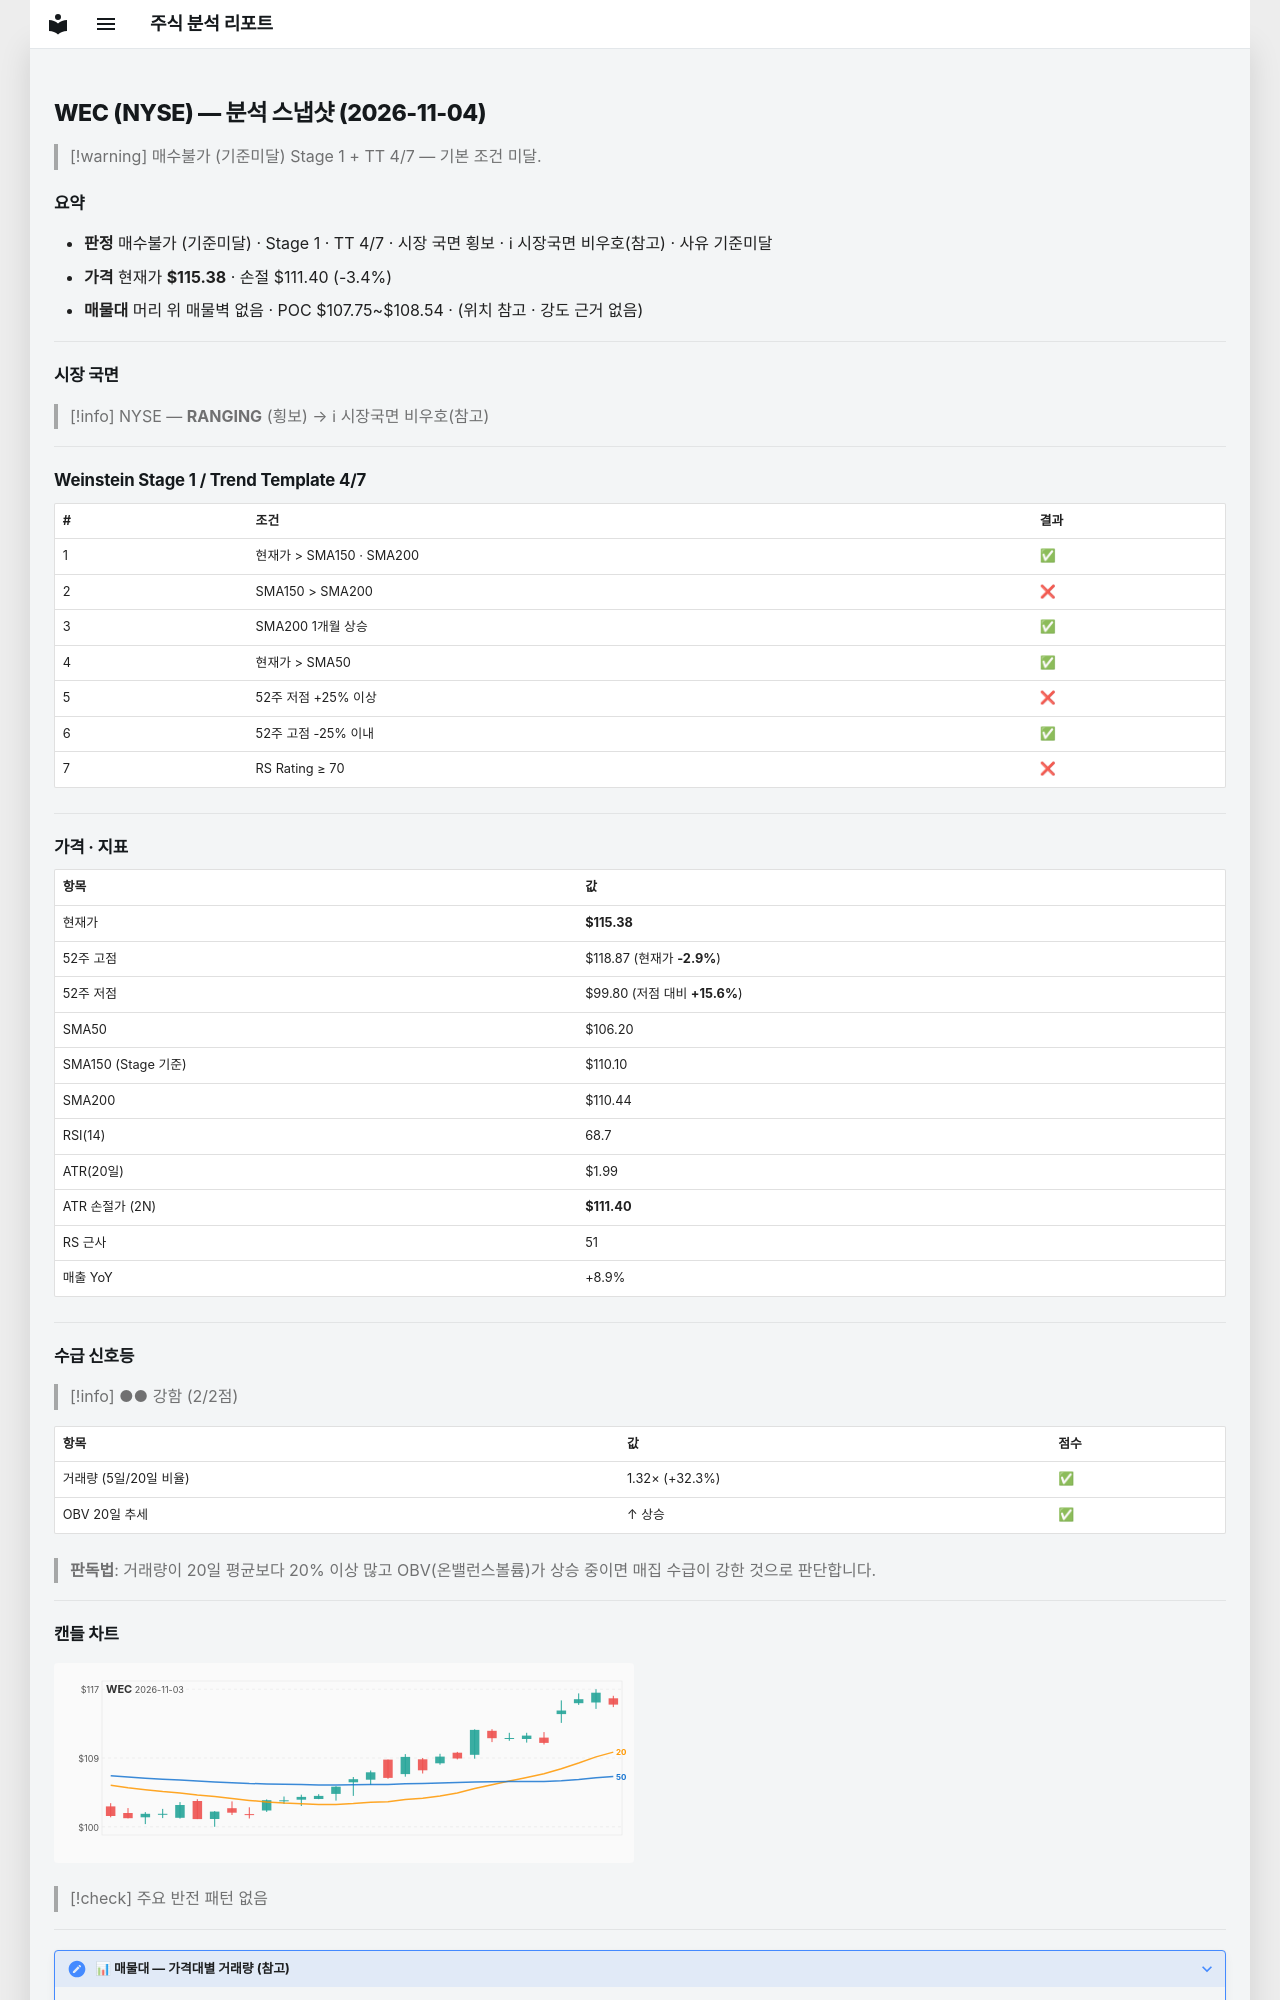

repository: soloandco/stock-reports · page: snapshots/WEC-2026-11-04/index.html · generator: mkdocs

---
type: analysis-snapshot
title: WEC 분석 스냅샷
ticker: WEC
market: NYSE
created: 2026-11-04
updated: 2026-11-04
bar-date: 2026-11-03
verdict: 매수불가
verdict-reason: 기준미달
real-rr: 0.88
sma50-gap-pct: 8.6
weekly-position: 저항대아래
weekly-overhead-price: 118.87
weekly-overhead-pct: 3.0
stage: 1
trend-template-score: 4
tt-max: 7
ma-set: sma-50-150-200
price: 115.37999725341797
stop-price: 111.4000429581865
market-regime: RANGING
supply-demand-score: 2/2
supply-demand-label: 강함
status: tracking
tags:
  - stock-agent
  - watchlist
  - WEC
  - analysis
related:
  - "[[analysis-template]]"
---

# WEC (NYSE) — 분석 스냅샷 (2026-11-04)

> [!warning] 매수불가 (기준미달)
> Stage 1 + TT 4/7 — 기본 조건 미달.

## 요약

- **판정** 매수불가 (기준미달) · Stage 1 · TT 4/7 · 시장 국면 횡보 · ℹ 시장국면 비우호(참고) · 사유 기준미달
- **가격** 현재가 **$115.38** · 손절 $111.40 (-3.4%)
- **매물대** 머리 위 매물벽 없음 · POC $107.75~$108.54 · (위치 참고 · 강도 근거 없음)

---

## 시장 국면

> [!info] NYSE — **RANGING** (횡보) → ℹ 시장국면 비우호(참고)

---

## Weinstein Stage 1 / Trend Template 4/7

| # | 조건 | 결과 |
|---|------|------|
| 1 | 현재가 > SMA150 · SMA200 | ✅ |
| 2 | SMA150 > SMA200 | ❌ |
| 3 | SMA200 1개월 상승 | ✅ |
| 4 | 현재가 > SMA50 | ✅ |
| 5 | 52주 저점 +25% 이상 | ❌ |
| 6 | 52주 고점 -25% 이내 | ✅ |
| 7 | RS Rating ≥ 70 | ❌ |

---

## 가격 · 지표

| 항목 | 값 |
|------|---|
| 현재가 | **$115.38** |
| 52주 고점 | $118.87 (현재가 **-2.9%**) |
| 52주 저점 | $99.80 (저점 대비 **+15.6%**) |
| SMA50 | $106.20 |
| SMA150 (Stage 기준) | $110.10 |
| SMA200 | $110.44 |
| RSI(14) | 68.7 |
| ATR(20일) | $1.99 |
| ATR 손절가 (2N) | **$111.40** |
| RS 근사 | 51 |
| 매출 YoY | +8.9% |

---
## 수급 신호등

> [!info] ●● 강함 (2/2점)

| 항목 | 값 | 점수 |
|------|------|------|
| 거래량 (5일/20일 비율) | 1.32× (+32.3%) | ✅ |
| OBV 20일 추세 | ↑ 상승 | ✅ |

> **판독법**: 거래량이 20일 평균보다 20% 이상 많고 OBV(온밸런스볼륨)가 상승 중이면 매집 수급이 강한 것으로 판단합니다.

---
